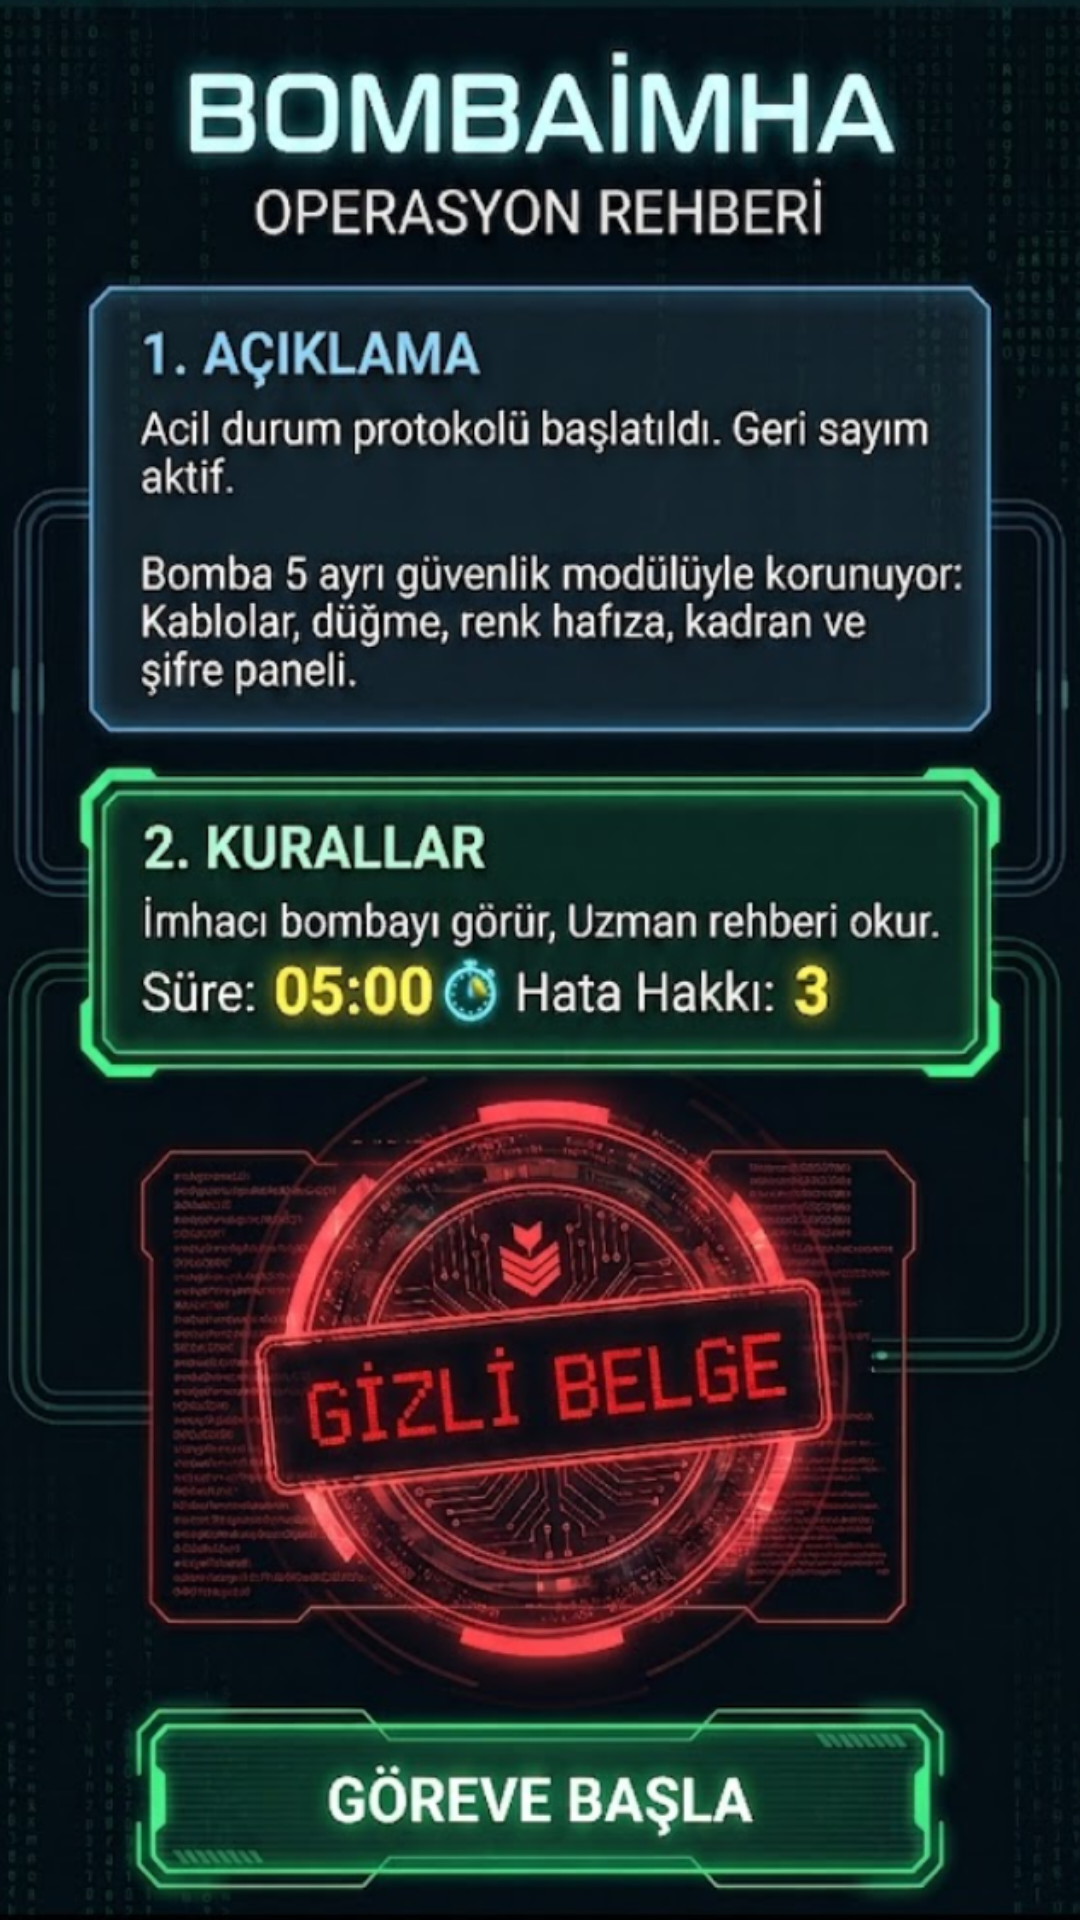

Reconstruct the res/layout file that produces this screen, plus the resources it refers to.
<!-- AndroidManifest.xml: application theme Theme.CodeDefuse -->
<!-- res/layout/activity_welcome.xml -->
<?xml version="1.0" encoding="utf-8"?>
<FrameLayout xmlns:android="http://schemas.android.com/apk/res/android"
    android:layout_width="match_parent"
    android:layout_height="match_parent"
    android:background="@android:color/black">

    
    <ImageView
        android:layout_width="match_parent"
        android:layout_height="match_parent"
        android:scaleType="fitXY"
        android:src="@drawable/ilksayfa2" />

    
    <View
        android:id="@+id/btnStartMission"
        android:layout_width="match_parent"
        android:layout_height="80dp"
        android:layout_gravity="bottom"
        android:layout_marginLeft="40dp"
        android:layout_marginRight="40dp"
        android:layout_marginBottom="24dp"
        android:background="@android:color/transparent"
        android:clickable="true"
        android:focusable="true" />

</FrameLayout>
<!-- resources referenced by this layout -->
<resources>
  <!-- drawable ilksayfa2: png bitmap (drawable, 910799 bytes) -->
  <style name="Theme.CodeDefuse" parent="Theme.AppCompat.DayNight.NoActionBar">
          <item name="android:fontFamily">sans</item>
          <item name="android:windowBackground">@drawable/bg_dark</item>
          <item name="android:colorAccent">@color/neon_green</item>
          <item name="android:statusBarColor">@color/bg_dark</item>
          <item name="android:navigationBarColor">@color/bg_dark</item>
          <item name="android:windowLightStatusBar">false</item>
          <item name="android:windowLightNavigationBar">false</item>
      </style>
  <!-- drawable bg_dark (drawable) -->
  <?xml version="1.0" encoding="utf-8"?>
  <shape xmlns:android="http://schemas.android.com/apk/res/android">
      <gradient
          android:angle="270"
          android:startColor="@color/bg_dark_2"
          android:centerColor="@color/bg_dark"
          android:endColor="#030508" />
  </shape>
  <color name="neon_green">#00E676</color>
  <color name="bg_dark">#050A0E</color>
  <color name="bg_dark_2">#0E131C</color>
</resources>
